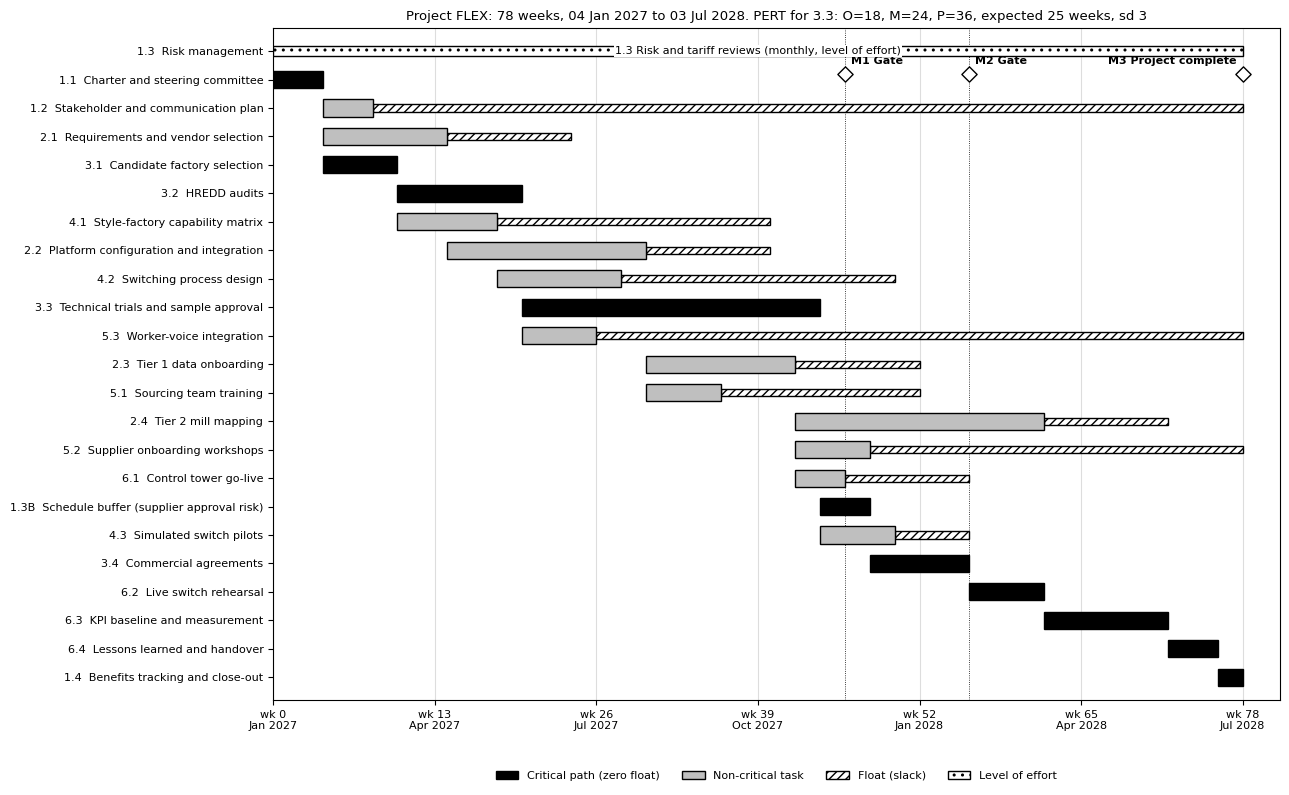

This chart was generated by the following Python code:
"""Figure 5 - Gantt chart with critical path (CPM computed in code), PERT range for task 3.3."""
import datetime as dt
import matplotlib.pyplot as plt
from matplotlib.patches import Patch

START = dt.date(2027, 1, 4)
# id: (name, duration_weeks, predecessors)
T = {
    "1.1": ("Charter and steering committee", 4, []),
    "1.2": ("Stakeholder and communication plan", 4, ["1.1"]),
    "2.1": ("Requirements and vendor selection", 10, ["1.1"]),
    "2.2": ("Platform configuration and integration", 16, ["2.1"]),
    "2.3": ("Tier 1 data onboarding", 12, ["2.2"]),
    "2.4": ("Tier 2 mill mapping", 20, ["2.3"]),
    "3.1": ("Candidate factory selection", 6, ["1.1"]),
    "3.2": ("HREDD audits", 10, ["3.1"]),
    "3.3": ("Technical trials and sample approval", 24, ["3.2"]),
    "1.3B": ("Schedule buffer (supplier approval risk)", 4, ["3.3"]),
    "3.4": ("Commercial agreements", 8, ["1.3B"]),
    "4.1": ("Style-factory capability matrix", 8, ["3.1"]),
    "4.2": ("Switching process design", 10, ["4.1"]),
    "4.3": ("Simulated switch pilots", 6, ["4.2", "3.3"]),
    "5.1": ("Sourcing team training", 6, ["2.2"]),
    "5.2": ("Supplier onboarding workshops", 6, ["2.3"]),
    "5.3": ("Worker-voice integration", 6, ["3.2"]),
    "6.1": ("Control tower go-live", 4, ["2.3", "5.1"]),
    "6.2": ("Live switch rehearsal", 6, ["4.3", "3.4", "6.1"]),
    "6.3": ("KPI baseline and measurement", 10, ["6.2"]),
    "6.4": ("Lessons learned and handover", 4, ["6.3", "2.4"]),
    "1.4": ("Benefits tracking and close-out", 2, ["6.4"]),
}
MILESTONES = {"M1 Gate: platform live": "6.1", "M2 Gate: second sources approved": "3.4", "M3 Project complete": "1.4"}

def cpm(T):
    order, seen = [], set()
    def visit(k):
        if k in seen: return
        for p in T[k][2]: visit(p)
        seen.add(k); order.append(k)
    for k in T: visit(k)
    ES, EF = {}, {}
    for k in order:
        ES[k] = max([EF[p] for p in T[k][2]], default=0); EF[k] = ES[k] + T[k][1]
    end = max(EF.values()); LS, LF = {}, {}
    for k in reversed(order):
        succ = [s for s in T if k in T[s][2]]
        LF[k] = min([LS[s] for s in succ], default=end); LS[k] = LF[k] - T[k][1]
    return ES, EF, LS, LF, {k: LS[k] - ES[k] for k in T}, end

def date(w): return START + dt.timedelta(weeks=w)

if __name__ == "__main__":
    plt.rcParams["font.family"] = ["DejaVu Sans"]
    ES, EF, LS, LF, FL, END = cpm(T)
    ids = sorted(T, key=lambda k: (ES[k], k)); n = len(ids)
    fig, ax = plt.subplots(figsize=(13, 8))
    for i, k in enumerate(ids):
        y = n - i; crit = FL[k] == 0
        ax.barh(y, T[k][1], left=ES[k], height=0.6, color="black" if crit else "#bfbfbf", edgecolor="black",
                hatch="" if crit else "", zorder=3)
        if FL[k] > 0:
            ax.barh(y, FL[k], left=EF[k], height=0.25, color="white", edgecolor="black", hatch="////", zorder=2)
    ax.set_yticks([n - i for i in range(n)]); ax.set_yticklabels([f"{k}  {T[k][0]}" for k in ids], fontsize=8)
    # level-of-effort bar for monthly risk and tariff reviews (1.3)
    ax.barh(n + 1, END, left=0, height=0.35, color="white", edgecolor="black", hatch="..", zorder=3)
    ax.text(END / 2, n + 1, "1.3 Risk and tariff reviews (monthly, level of effort)", ha="center", va="center", fontsize=8,
            bbox=dict(fc="white", ec="none", pad=1), zorder=4)
    ax.set_yticks(list(ax.get_yticks()) + [n + 1]); ax.set_yticklabels(list(ax.get_yticklabels()[:-1]) + ["1.3  Risk management"], fontsize=8)
    for lab, k in MILESTONES.items():
        ax.scatter(EF[k], n + 0.2, marker="D", s=60, c="white", edgecolor="black", zorder=5)
        ax.axvline(EF[k], color="black", lw=0.6, ls=":", zorder=1)
        ax.text(EF[k] - 0.5 if k == "1.4" else EF[k] + 0.5, n + 0.55, lab.split(":")[0], fontsize=8, fontweight="bold", ha="right" if k == "1.4" else "left")
    ticks = list(range(0, END + 1, 13))
    ax.set_xticks(ticks); ax.set_xticklabels([f"wk {t}\n{date(t):%b %Y}" for t in ticks], fontsize=8)
    ax.set_xlim(0, END + 3); ax.set_ylim(0.2, n + 1.8); ax.grid(axis="x", color="#dddddd", zorder=0)
    ax.legend(handles=[Patch(fc="black", ec="black", label="Critical path (zero float)"),
                       Patch(fc="#bfbfbf", ec="black", label="Non-critical task"),
                       Patch(fc="white", ec="black", hatch="////", label="Float (slack)"),
                       Patch(fc="white", ec="black", hatch="..", label="Level of effort")], loc="upper center", bbox_to_anchor=(0.5, -0.09), ncol=4, fontsize=8, frameon=False)
    ax.set_title(f"Project FLEX: {END} weeks, {date(0):%d %b %Y} to {date(END):%d %b %Y}. "
                 "PERT for 3.3: O=18, M=24, P=36, expected 25 weeks, sd 3", fontsize=9.5)
    plt.tight_layout(); plt.savefig("fig5_gantt_cpm.png", dpi=200, facecolor="white")
    print("END", END, [k for k in ids if FL[k] == 0])
